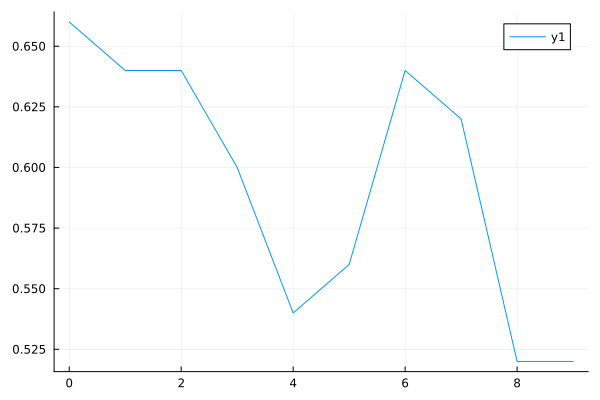

Source data for this figure (header and first rows):
0	0.66
1	0.64
2	0.64
3	0.6
4	0.54
5	0.56
6	0.64
7	0.62
8	0.52
9	0.52
